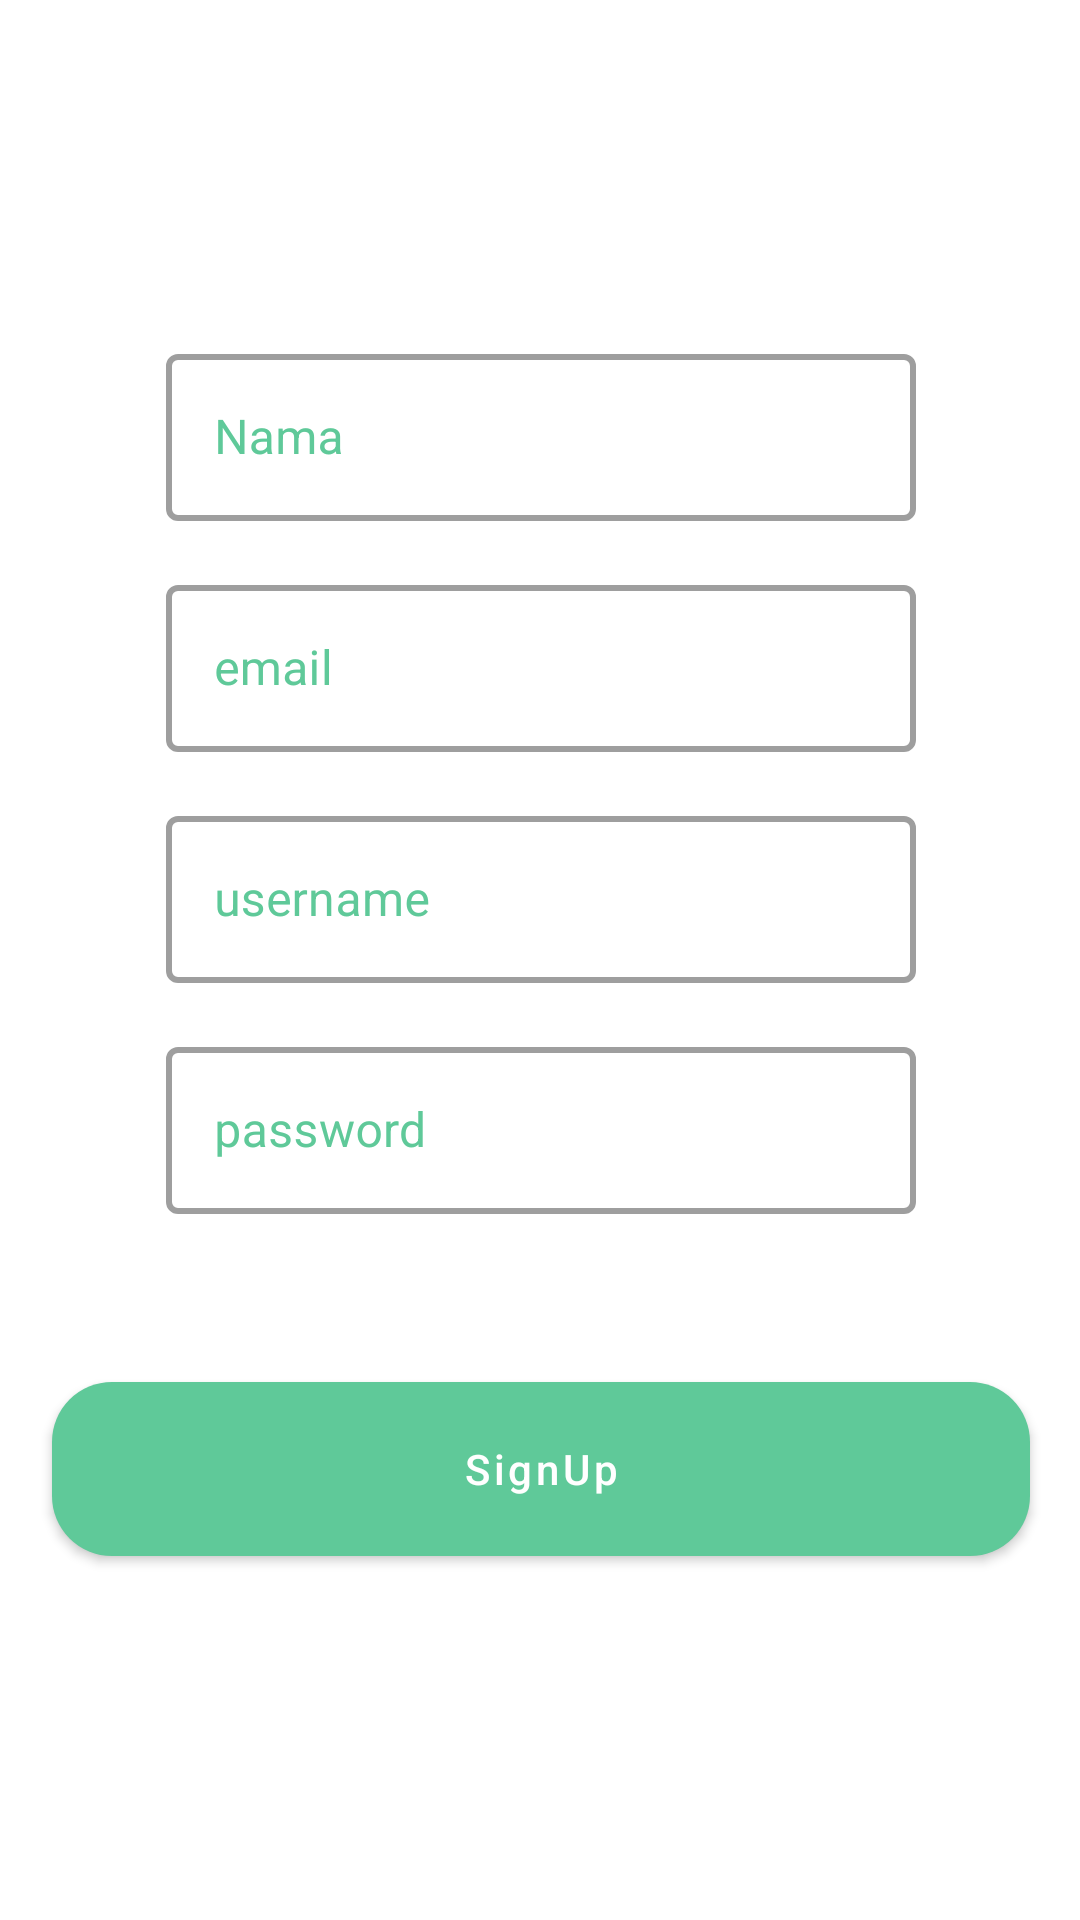

This screen was rendered from an Android layout file. Write that file and the resources it references.
<!-- AndroidManifest.xml: application theme Theme.Challenge4_Afifuddin -->
<!-- res/layout/fragment_sign_up.xml -->
<?xml version="1.0" encoding="utf-8"?>
<androidx.constraintlayout.widget.ConstraintLayout xmlns:android="http://schemas.android.com/apk/res/android"
    xmlns:tools="http://schemas.android.com/tools"
    android:layout_width="match_parent"
    android:layout_height="match_parent"
    xmlns:app="http://schemas.android.com/apk/res-auto"
    tools:context=".SignUpFragment">

    <com.google.android.material.button.MaterialButton
        android:layout_width="326dp"
        android:layout_height="70dp"
        android:id="@+id/btn_signup_2"
        android:text="@string/signup"
        android:layout_marginTop="50dp"
        android:textAllCaps="false"
        app:cornerRadius="20dp"
        app:layout_constraintEnd_toEndOf="@+id/password"
        app:layout_constraintStart_toStartOf="@+id/password"
        app:layout_constraintTop_toBottomOf="@+id/password" />

    <com.google.android.material.textfield.TextInputLayout
        android:id="@+id/nama"
        style="@style/Widget.MaterialComponents.TextInputLayout.OutlinedBox"
        android:layout_width="250dp"
        android:layout_height="wrap_content"
        android:hint="@string/nama"
        app:boxStrokeWidth="2dp"
        android:textColorHint="@color/main"
        app:layout_constraintBottom_toBottomOf="parent"
        app:layout_constraintEnd_toEndOf="parent"
        app:layout_constraintHorizontal_bias="0.503"
        app:layout_constraintStart_toStartOf="parent"
        app:layout_constraintTop_toTopOf="parent"
        app:layout_constraintVertical_bias="0.19999999">

        <com.google.android.material.textfield.TextInputEditText
            android:layout_width="match_parent"
            android:id="@+id/et_name"
            android:layout_height="wrap_content"
            android:layout_marginBottom="16dp"
            android:textColor="@color/main" />

    </com.google.android.material.textfield.TextInputLayout>

    <com.google.android.material.textfield.TextInputLayout
        android:id="@+id/email"
        android:cursorVisible="true"
        android:layout_width="250dp"
        app:boxStrokeWidth="2dp"
        android:layout_height="wrap_content"
        android:hint="@string/email"
        android:textColorHint="@color/main"
        app:layout_constraintEnd_toEndOf="@+id/nama"
        app:layout_constraintStart_toStartOf="@+id/nama"
        app:layout_constraintTop_toBottomOf="@+id/nama"
        style="@style/Widget.MaterialComponents.TextInputLayout.OutlinedBox">
        <com.google.android.material.textfield.TextInputEditText
            android:layout_width="match_parent"
            android:layout_height="wrap_content"
            android:layout_marginBottom="16dp"
            android:id="@+id/et_email"
            android:textColor="@color/main"/>

    </com.google.android.material.textfield.TextInputLayout>

    <com.google.android.material.textfield.TextInputLayout
        android:id="@+id/username"
        android:layout_width="250dp"
        android:layout_height="wrap_content"
        android:hint="@string/username"
        app:boxStrokeWidth="2dp"
        android:textColorHint="@color/main"
        app:layout_constraintTop_toBottomOf="@id/email"
        app:layout_constraintEnd_toEndOf="@id/email"
        style="@style/Widget.MaterialComponents.TextInputLayout.OutlinedBox"
        app:layout_constraintStart_toStartOf="@id/email">
        <com.google.android.material.textfield.TextInputEditText
            android:layout_width="match_parent"
            android:id="@+id/et_username_sign_up"
            android:layout_height="wrap_content"
            android:layout_marginBottom="16dp"
            android:textColor="@color/main"/>


    </com.google.android.material.textfield.TextInputLayout>

    <com.google.android.material.textfield.TextInputLayout
        android:id="@+id/password"
        android:layout_width="250dp"
        android:layout_height="wrap_content"
        app:boxStrokeWidth="2dp"
        android:hint="@string/password"
        app:layout_constraintEnd_toEndOf="@+id/username"
        app:layout_constraintStart_toStartOf="@+id/username"
        app:layout_constraintTop_toBottomOf="@+id/username"
        android:textColorHint="@color/main"
        style="@style/Widget.MaterialComponents.TextInputLayout.OutlinedBox">
        <com.google.android.material.textfield.TextInputEditText
            android:layout_width="match_parent"
            android:layout_height="wrap_content"
            android:id="@+id/et_password_signup"
            android:textColor="@color/main"/>
    </com.google.android.material.textfield.TextInputLayout>
</androidx.constraintlayout.widget.ConstraintLayout>
<!-- resources referenced by this layout -->
<resources>
  <color name="main">#5FC999</color>
  <string name="email">email</string>
  <string name="nama">Nama</string>
  <string name="password">password</string>
  <string name="signup">SignUp</string>
  <string name="username">username</string>
  <style name="Theme.Challenge4_Afifuddin" parent="Theme.MaterialComponents.Light.NoActionBar">
          
          <item name="colorPrimary">@color/main</item>
          <item name="colorPrimaryVariant">@color/purple_700</item>
          <item name="colorOnPrimary">@color/white</item>
          
          <item name="colorSecondary">@color/teal_200</item>
          <item name="colorSecondaryVariant">@color/teal_700</item>
          <item name="colorOnSecondary">@color/black</item>
          
          <item name="android:statusBarColor" tools:targetApi="l">@color/main</item>
          
      </style>
  <color name="purple_700">#FF3700B3</color>
  <color name="white">#FFFFFFFF</color>
  <color name="teal_200">#FF03DAC5</color>
  <color name="teal_700">#FF018786</color>
  <color name="black">#FF000000</color>
</resources>
